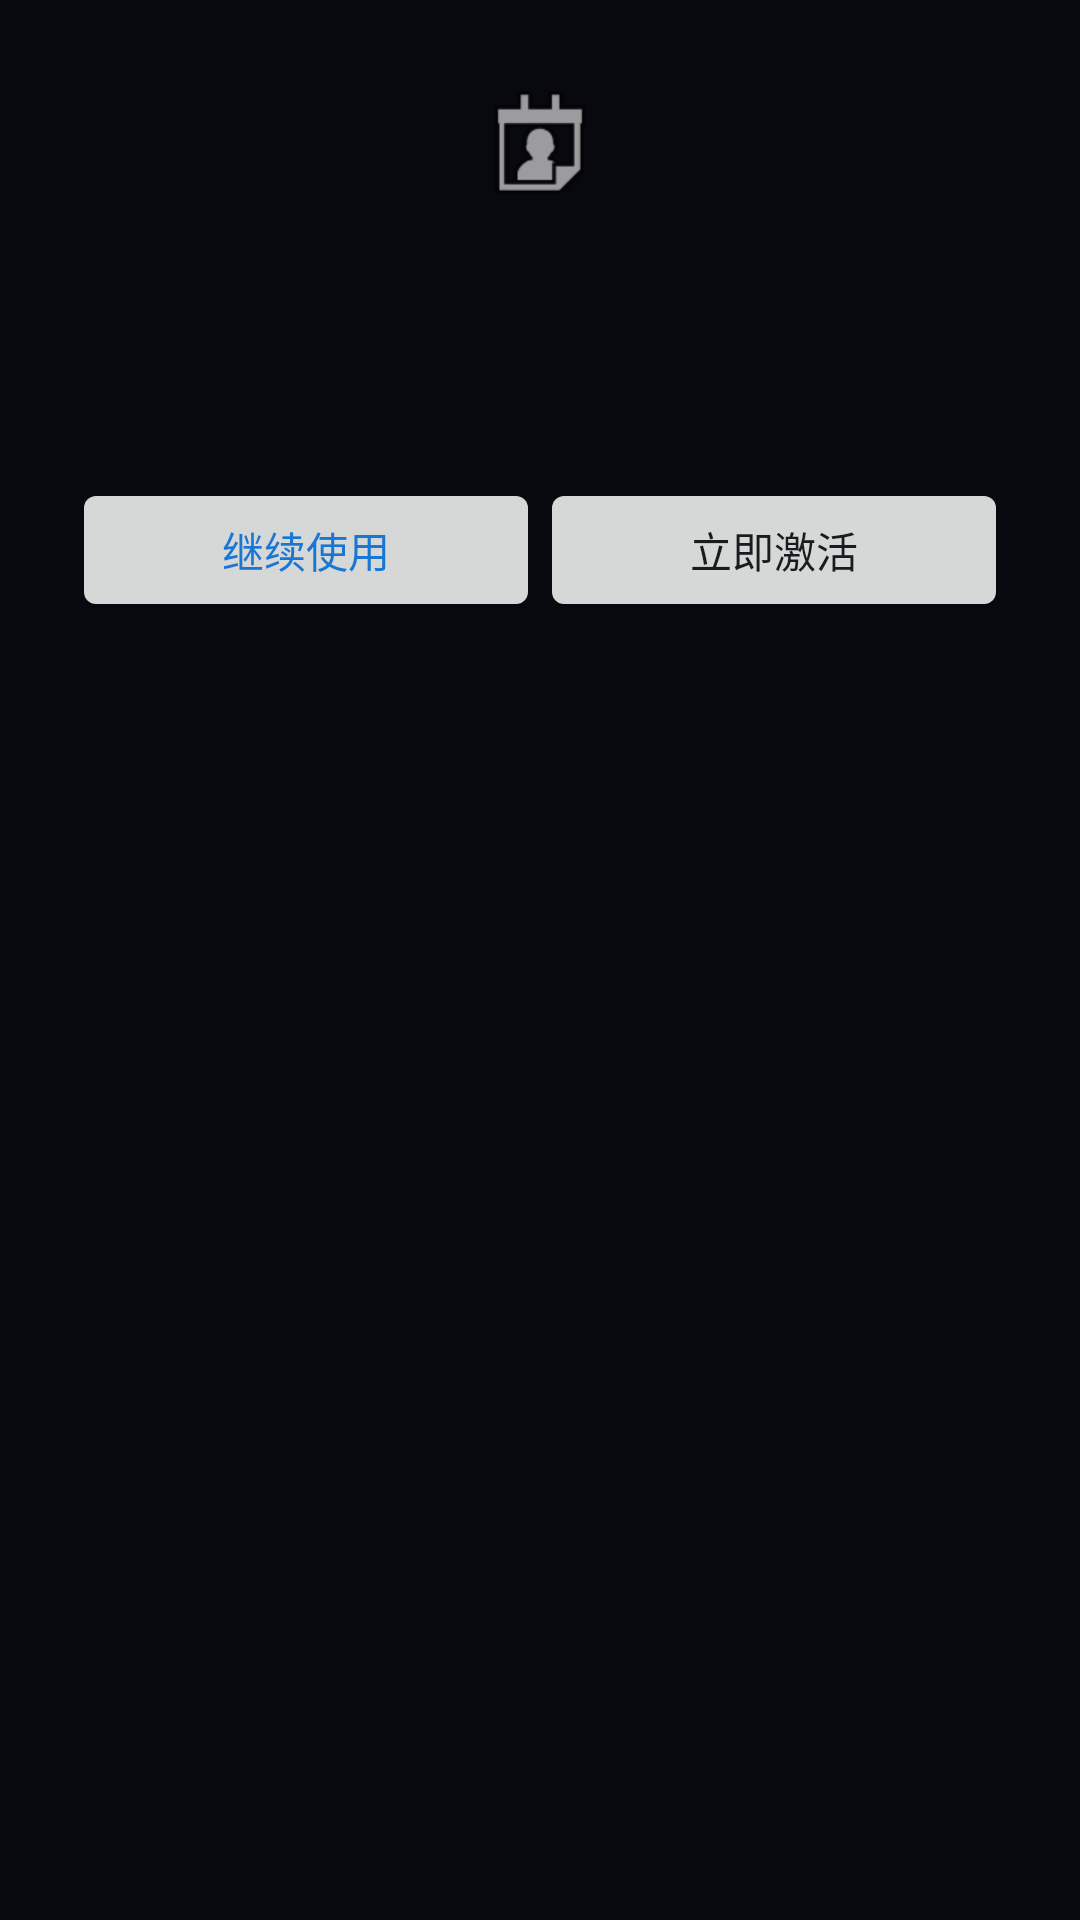

Here is an Android app screen rendered from its layout file. Give the layout XML and the strings, colors and styles it references.
<!-- AndroidManifest.xml: application theme Theme.TimeDisplay -->
<!-- res/layout/reggate_activity_expired_nag.xml -->
<?xml version="1.0" encoding="utf-8"?>
<LinearLayout xmlns:android="http://schemas.android.com/apk/res/android"
    xmlns:tools="http://schemas.android.com/tools"
    android:layout_width="match_parent"
    android:layout_height="wrap_content"
    android:orientation="vertical"
    android:padding="24dp"
    android:gravity="center_horizontal">

    <ImageView
        android:layout_width="48dp"
        android:layout_height="48dp"
        android:src="@android:drawable/ic_menu_my_calendar"
        android:contentDescription="@null" />

    <TextView
        android:id="@+id/reggate_tv_nag_title"
        android:layout_width="wrap_content"
        android:layout_height="wrap_content"
        android:layout_marginTop="12dp"
        android:textSize="18sp"
        android:textStyle="bold"
        android:textColor="#C62828"
        tools:ignore="HardcodedText"
        tools:text="本应用 - 已到期" />

    <TextView
        android:id="@+id/reggate_tv_nag_msg"
        android:layout_width="match_parent"
        android:layout_height="wrap_content"
        android:layout_marginTop="12dp"
        android:gravity="center"
        android:textSize="14sp"
        android:textColor="#666666"
        tools:ignore="HardcodedText"
        tools:text="您的试用期已结束,请激活后继续使用完整功能。" />

    <LinearLayout
        android:layout_width="match_parent"
        android:layout_height="wrap_content"
        android:layout_marginTop="20dp"
        android:orientation="horizontal">

        <Button
            android:id="@+id/reggate_btn_nag_continue"
            android:layout_width="0dp"
            android:layout_height="wrap_content"
            android:layout_weight="1"
            android:text="@string/reggate_nag_continue"
            android:textColor="#1976D2" />

        <Button
            android:id="@+id/reggate_btn_nag_activate"
            android:layout_width="0dp"
            android:layout_height="wrap_content"
            android:layout_weight="1"
            android:text="@string/reggate_nag_activate_now" />

    </LinearLayout>

</LinearLayout>
<!-- resources referenced by this layout -->
<resources>
  <string name="reggate_nag_activate_now">立即激活</string>
  <string name="reggate_nag_continue">继续使用</string>
  <style name="Theme.TimeDisplay" parent="android:Theme.DeviceDefault.Light.NoActionBar.Fullscreen">
          <item name="android:windowBackground">@color/background_color</item>
          <item name="android:colorBackground">@color/background_color</item>
          <item name="android:windowFullscreen">true</item>
          <item name="android:windowContentOverlay">@null</item>
          <item name="android:statusBarColor">@android:color/transparent</item>
          <item name="android:navigationBarColor">@android:color/transparent</item>
          <item name="android:windowLightStatusBar">false</item>
          <item name="android:windowLightNavigationBar">false</item>
      </style>
  <color name="background_color">#FF08080F</color>
</resources>
